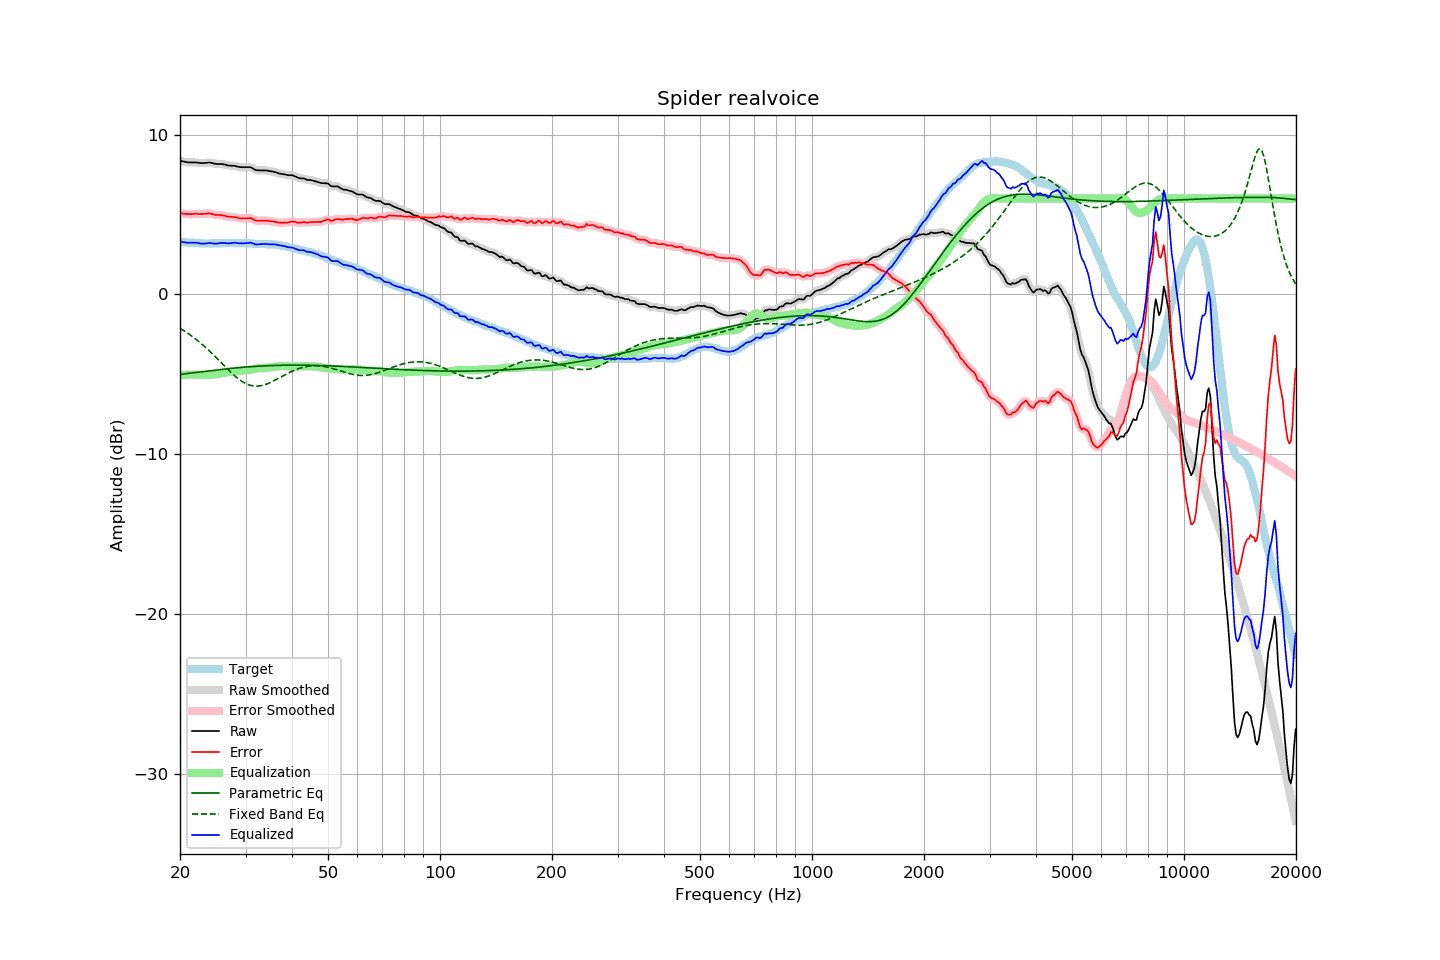

Source data for this figure (header and first rows):
frequency, raw, error, smoothed, error_smoothed, equalization, parametric_eq, fixed_band_eq, equalized_raw, equalized_smoothed, target
20.00, 8.36, 5.07, 8.36, 5.08, -5.07, -5.01, -2.13, 3.29, 3.29, 3.28
20.20, 8.34, 5.06, 8.33, 5.06, -5.06, -5.00, -2.19, 3.28, 3.28, 3.27
20.40, 8.32, 5.05, 8.31, 5.05, -5.05, -4.99, -2.25, 3.27, 3.26, 3.26
20.61, 8.30, 5.03, 8.29, 5.04, -5.04, -4.98, -2.32, 3.25, 3.25, 3.26
20.81, 8.28, 5.03, 8.28, 5.03, -5.04, -4.96, -2.38, 3.24, 3.24, 3.24
21.02, 8.26, 5.01, 8.26, 5.02, -5.03, -4.95, -2.45, 3.22, 3.23, 3.24
21.23, 8.26, 5.03, 8.26, 5.02, -5.03, -4.94, -2.52, 3.23, 3.23, 3.23
21.44, 8.26, 5.02, 8.25, 5.02, -5.03, -4.93, -2.59, 3.23, 3.23, 3.24
21.66, 8.26, 5.03, 8.26, 5.03, -5.03, -4.91, -2.67, 3.23, 3.23, 3.23
21.87, 8.26, 5.04, 8.26, 5.03, -5.02, -4.90, -2.74, 3.23, 3.23, 3.22
22.09, 8.26, 5.05, 8.25, 5.04, -5.02, -4.89, -2.82, 3.23, 3.23, 3.21
22.31, 8.24, 5.03, 8.24, 5.03, -5.03, -4.88, -2.90, 3.21, 3.21, 3.21
22.54, 8.23, 5.03, 8.23, 5.02, -5.03, -4.86, -2.98, 3.20, 3.20, 3.20
22.76, 8.22, 5.02, 8.21, 5.02, -5.04, -4.85, -3.07, 3.18, 3.18, 3.20
22.99, 8.21, 5.02, 8.21, 5.02, -5.04, -4.84, -3.15, 3.16, 3.17, 3.19
23.22, 8.22, 5.04, 8.21, 5.03, -5.05, -4.83, -3.24, 3.17, 3.17, 3.18
23.45, 8.23, 5.04, 8.23, 5.05, -5.05, -4.81, -3.33, 3.18, 3.18, 3.19
23.69, 8.24, 5.06, 8.24, 5.06, -5.04, -4.80, -3.42, 3.19, 3.20, 3.18
23.92, 8.26, 5.08, 8.24, 5.06, -5.04, -4.79, -3.52, 3.22, 3.21, 3.17
24.16, 8.24, 5.05, 8.24, 5.05, -5.03, -4.78, -3.61, 3.20, 3.20, 3.18
24.40, 8.22, 5.02, 8.22, 5.03, -5.02, -4.77, -3.71, 3.19, 3.19, 3.19
24.65, 8.19, 4.99, 8.19, 4.99, -5.01, -4.75, -3.81, 3.17, 3.17, 3.19
24.89, 8.17, 4.97, 8.17, 4.98, -5.00, -4.74, -3.91, 3.17, 3.17, 3.19
25.14, 8.16, 4.96, 8.16, 4.97, -4.98, -4.73, -4.01, 3.17, 3.17, 3.19
25.39, 8.16, 4.97, 8.16, 4.97, -4.97, -4.72, -4.11, 3.19, 3.19, 3.19
25.65, 8.16, 4.97, 8.16, 4.96, -4.95, -4.71, -4.22, 3.21, 3.21, 3.19
25.91, 8.16, 4.96, 8.15, 4.95, -4.93, -4.70, -4.32, 3.22, 3.22, 3.20
26.16, 8.14, 4.93, 8.14, 4.93, -4.92, -4.69, -4.42, 3.22, 3.22, 3.21
26.43, 8.12, 4.91, 8.11, 4.90, -4.91, -4.67, -4.52, 3.21, 3.21, 3.21
26.69, 8.09, 4.88, 8.09, 4.88, -4.89, -4.66, -4.62, 3.19, 3.19, 3.21
26.96, 8.06, 4.85, 8.07, 4.86, -4.88, -4.65, -4.72, 3.18, 3.19, 3.20
27.23, 8.06, 4.85, 8.05, 4.85, -4.86, -4.64, -4.82, 3.20, 3.19, 3.20
27.50, 8.05, 4.84, 8.05, 4.84, -4.84, -4.63, -4.92, 3.20, 3.21, 3.20
27.77, 8.05, 4.83, 8.05, 4.84, -4.83, -4.62, -5.01, 3.22, 3.22, 3.21
28.05, 8.05, 4.84, 8.04, 4.83, -4.81, -4.61, -5.10, 3.23, 3.22, 3.21
28.33, 8.02, 4.82, 8.02, 4.81, -4.80, -4.60, -5.18, 3.22, 3.22, 3.20
28.62, 7.99, 4.79, 7.99, 4.79, -4.79, -4.60, -5.27, 3.20, 3.20, 3.20
28.90, 7.97, 4.76, 7.97, 4.77, -4.78, -4.59, -5.34, 3.19, 3.19, 3.21
29.19, 7.96, 4.75, 7.96, 4.75, -4.77, -4.58, -5.41, 3.19, 3.19, 3.20
29.48, 7.96, 4.75, 7.95, 4.75, -4.77, -4.57, -5.48, 3.19, 3.19, 3.20
29.78, 7.96, 4.75, 7.96, 4.75, -4.76, -4.56, -5.54, 3.19, 3.19, 3.20
30.08, 7.96, 4.75, 7.96, 4.75, -4.76, -4.55, -5.59, 3.20, 3.20, 3.21
30.38, 7.96, 4.76, 7.96, 4.76, -4.75, -4.54, -5.63, 3.21, 3.21, 3.20
30.68, 7.96, 4.77, 7.96, 4.77, -4.74, -4.54, -5.67, 3.22, 3.22, 3.19
30.99, 7.96, 4.77, 7.94, 4.76, -4.72, -4.53, -5.70, 3.24, 3.22, 3.19
31.30, 7.90, 4.72, 7.89, 4.72, -4.70, -4.52, -5.72, 3.20, 3.19, 3.17
31.61, 7.84, 4.66, 7.84, 4.67, -4.68, -4.52, -5.74, 3.16, 3.16, 3.17
31.93, 7.78, 4.62, 7.79, 4.63, -4.66, -4.51, -5.75, 3.12, 3.13, 3.16
32.24, 7.77, 4.61, 7.76, 4.61, -4.64, -4.50, -5.75, 3.13, 3.12, 3.16
32.57, 7.76, 4.61, 7.75, 4.61, -4.62, -4.50, -5.74, 3.13, 3.13, 3.15
32.89, 7.76, 4.61, 7.76, 4.61, -4.61, -4.49, -5.73, 3.14, 3.14, 3.14
33.22, 7.76, 4.62, 7.76, 4.62, -4.61, -4.49, -5.71, 3.15, 3.15, 3.14
33.55, 7.76, 4.62, 7.76, 4.62, -4.60, -4.48, -5.68, 3.15, 3.15, 3.14
33.89, 7.76, 4.61, 7.75, 4.62, -4.60, -4.48, -5.65, 3.15, 3.15, 3.15
34.23, 7.75, 4.61, 7.74, 4.61, -4.60, -4.47, -5.61, 3.14, 3.14, 3.13
34.57, 7.73, 4.60, 7.73, 4.60, -4.59, -4.47, -5.57, 3.13, 3.13, 3.13
34.92, 7.71, 4.58, 7.71, 4.58, -4.58, -4.46, -5.53, 3.12, 3.13, 3.13
35.27, 7.70, 4.56, 7.69, 4.57, -4.57, -4.46, -5.48, 3.13, 3.13, 3.13
35.62, 7.68, 4.56, 7.68, 4.55, -4.55, -4.46, -5.43, 3.13, 3.13, 3.12
35.97, 7.66, 4.54, 7.65, 4.54, -4.53, -4.45, -5.38, 3.12, 3.12, 3.12
... 635 more rows
